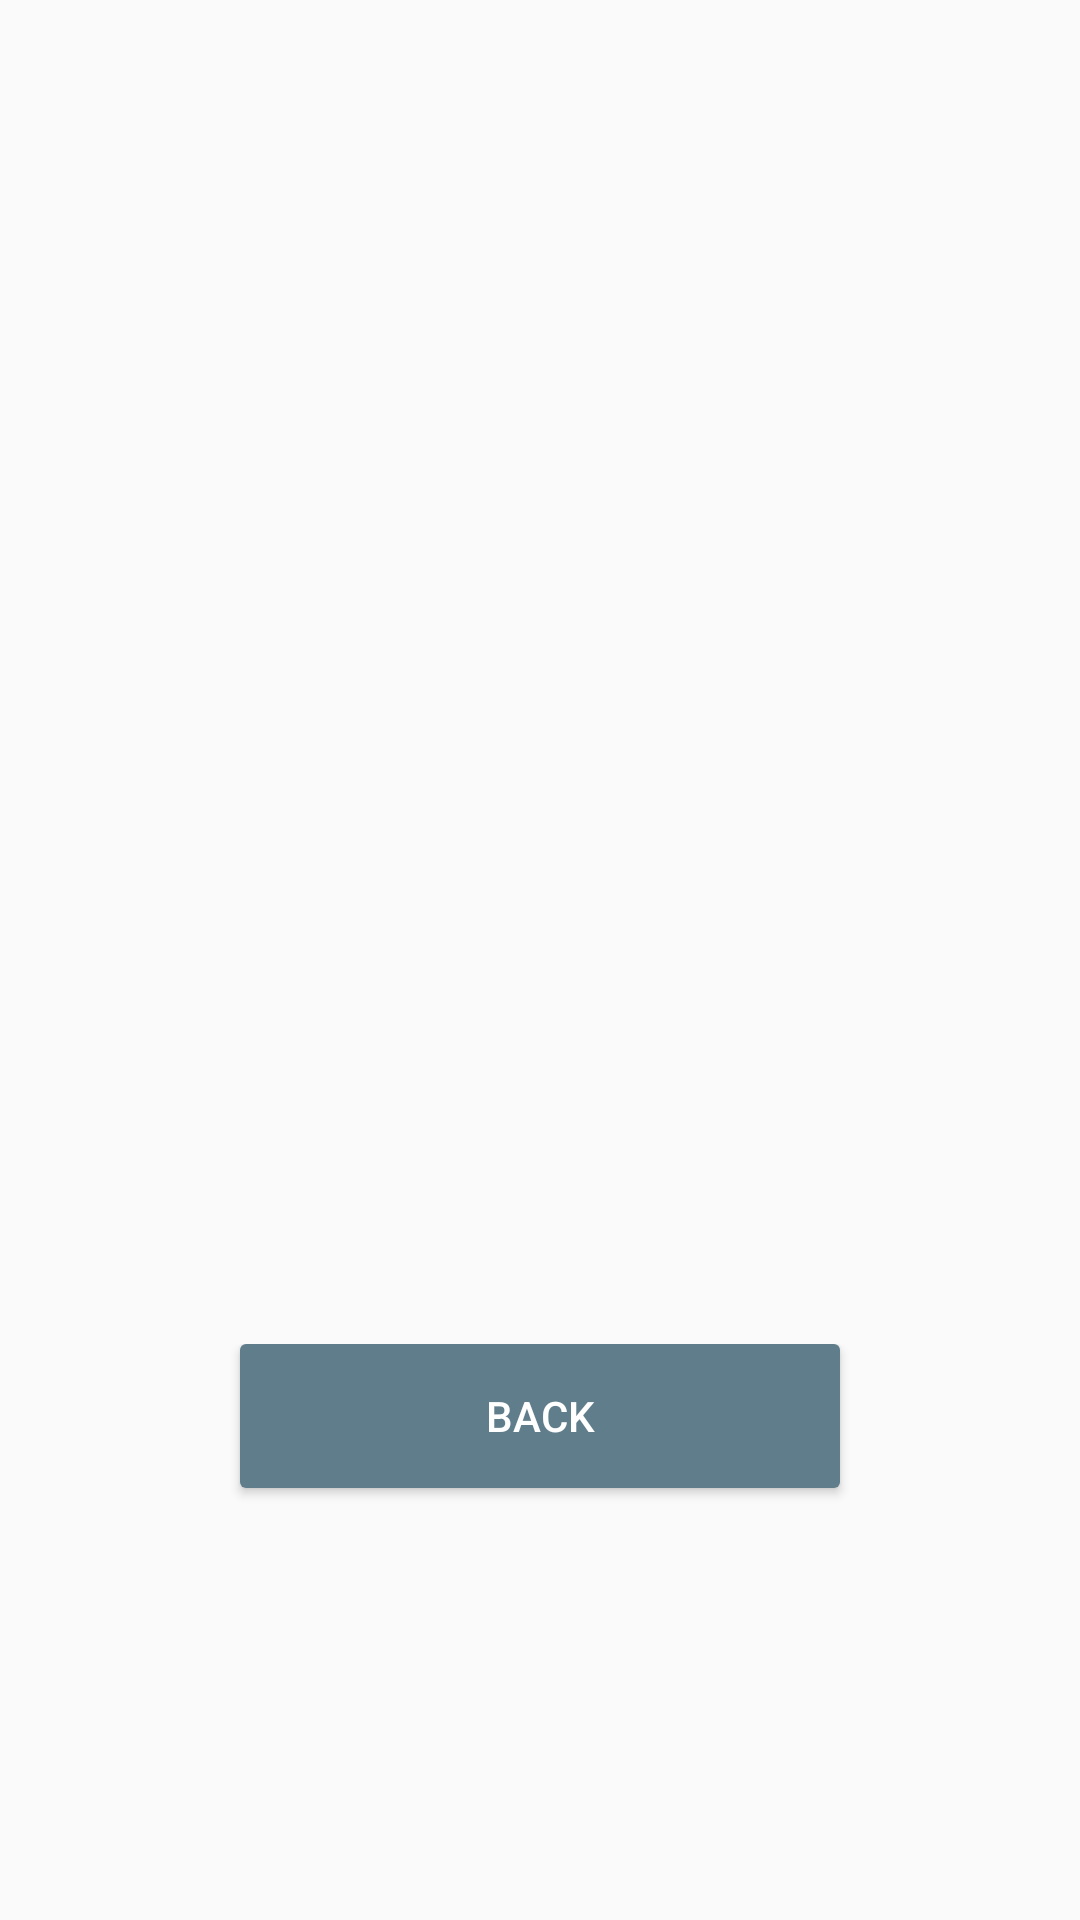

The Android layout XML behind this screen, and the referenced resources:
<!-- AndroidManifest.xml: application theme AppTheme -->
<!-- res/layout/fragment_final.xml -->
<LinearLayout xmlns:android="http://schemas.android.com/apk/res/android"
    xmlns:tools="http://schemas.android.com/tools"
    android:layout_width="match_parent"
    android:layout_height="match_parent"

    android:orientation="vertical"
    android:weightSum="1"
    tools:context=".MainActivity">

    <LinearLayout
        android:layout_width="match_parent"
        android:layout_height="0dp"
        android:layout_weight="0.7" />

    <LinearLayout
        android:layout_width="match_parent"
        android:layout_height="0dp"
        android:layout_weight="0.3"
        android:orientation="vertical"
        >

        

        <Button
            android:id="@+id/navigate_to_start_button"
            style="@style/MainButton"
            android:layout_width="200dp"
            android:layout_height="wrap_content"
            android:layout_gravity="center_horizontal|center_vertical"
            android:onClick="navigateToStart"
            android:text="@string/back_button" />

       
    </LinearLayout>
</LinearLayout>
<!-- resources referenced by this layout -->
<resources>
  <string name="back_button">BACK</string>
  <style name="MainButton" parent="@style/android:Widget.Material.Button">
          <item name="android:background">@drawable/material_button</item>
          <item name="android:textColor">@color/title_text</item>--&gt;
      </style>
  <style name="AppTheme" parent="@style/Theme.AppCompat.Light">
  
          <item name="actionBarTabTextStyle">@style/ActionBarTabText</item>
  
          <item name="colorPrimary">@color/primary</item>
          <item name="colorPrimaryDark">@color/primary_dark</item>
          <item name="colorAccent">@color/accent</item>
  
          
      </style>
  <!-- drawable material_button (drawable) -->
  <?xml version="1.0" encoding="utf-8"?>
  <selector xmlns:android="http://schemas.android.com/apk/res/android"
      android:color="?attr/colorControlHighlight">
      <item>
          <shape xmlns:android="http://schemas.android.com/apk/res/android">
              <corners android:radius="@dimen/corner_radius" />
              <solid android:color="@color/primary" />
          </shape>
      </item>
  </selector>
  <color name="title_text">#FFFFFF</color>
  <style name="ActionBarTabText" parent="@style/Widget.AppCompat.ActionBar.TabText">
          <item name="android:textColor">@color/title_text</item>
      </style>
  <color name="primary">#607D8B</color>
  <color name="primary_dark">#516975</color>
  <color name="accent">#FFFFFF</color>
  <dimen name="corner_radius">2dp</dimen>
</resources>
